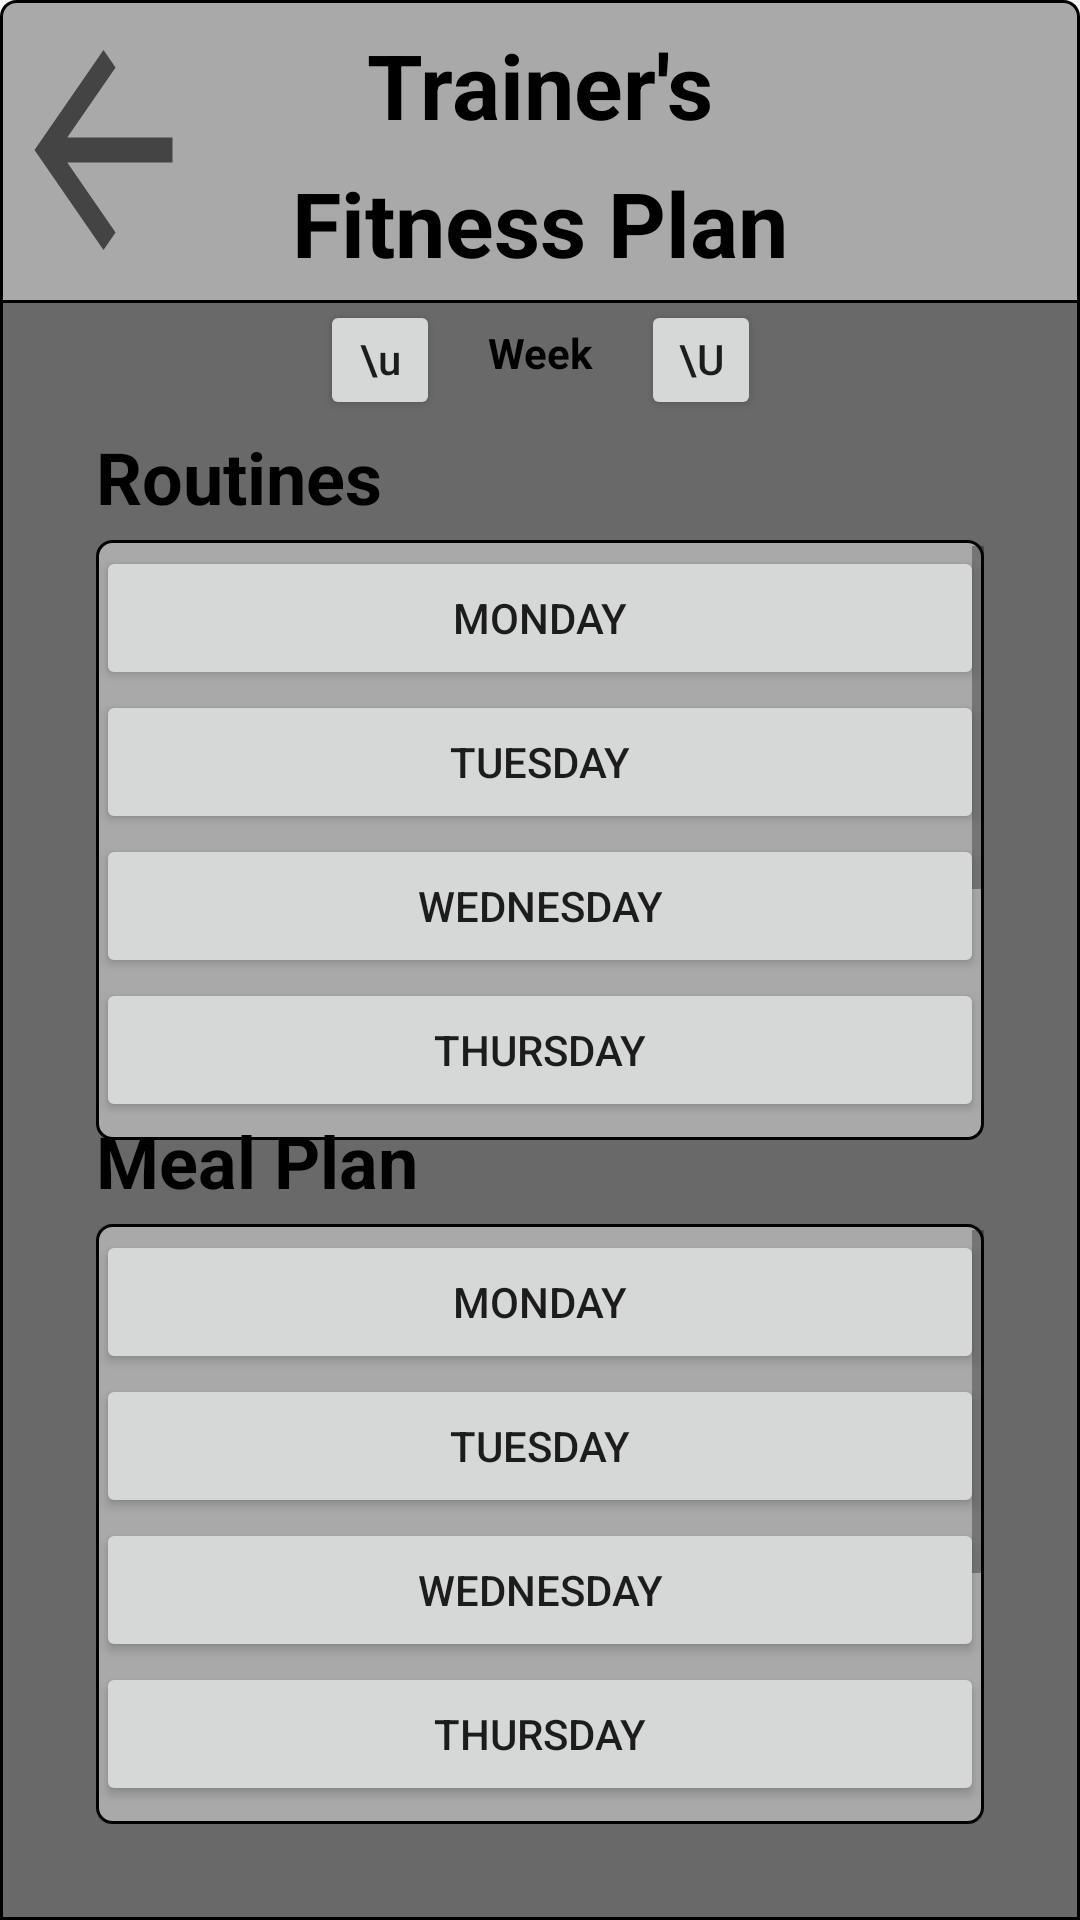

Android layout source for this screen:
<!-- AndroidManifest.xml: application theme AppTheme -->
<!-- res/layout/activity_user_fitness_plans.xml -->
<?xml version="1.0" encoding="utf-8"?>
<androidx.constraintlayout.widget.ConstraintLayout xmlns:android="http://schemas.android.com/apk/res/android"
    xmlns:app="http://schemas.android.com/apk/res-auto"
    xmlns:tools="http://schemas.android.com/tools"
    android:layout_width="match_parent"
    android:layout_height="match_parent"
    tools:context=".UserFitnessPlans">

    <View
        android:id="@+id/background"
        android:layout_width="wrap_content"
        android:layout_height="wrap_content"
        android:background="@drawable/user_fitness_plans_background"
        app:layout_constraintBottom_toBottomOf="parent"
        app:layout_constraintEnd_toEndOf="parent"
        app:layout_constraintStart_toStartOf="parent"
        app:layout_constraintTop_toTopOf="parent" />

    <View
        android:id="@+id/container"
        android:layout_width="wrap_content"
        android:layout_height="0dp"
        android:layout_marginTop="100dp"
        android:background="@drawable/user_fitness_plans_container"
        app:layout_constraintBottom_toBottomOf="@+id/background"
        app:layout_constraintEnd_toEndOf="@+id/background"
        app:layout_constraintHorizontal_bias="0.0"
        app:layout_constraintStart_toStartOf="@+id/background"
        app:layout_constraintTop_toTopOf="@+id/background"
        app:layout_constraintVertical_bias="0.0" />

    <Button
        android:id="@+id/returnButton"
        android:layout_width="69dp"
        android:layout_height="100dp"
        android:background="?attr/actionModeCloseDrawable"
        app:layout_constraintBottom_toTopOf="@+id/container"
        app:layout_constraintStart_toStartOf="@+id/background"
        app:layout_constraintTop_toTopOf="@+id/background" />

    <TextView
        android:id="@+id/titleText"
        android:layout_width="wrap_content"
        android:layout_height="wrap_content"
        android:text="Fitness Plan"
        android:textColor="@android:color/black"
        android:textSize="30sp"
        android:textStyle="bold"
        app:layout_constraintBottom_toTopOf="@+id/container"
        app:layout_constraintEnd_toEndOf="@+id/background"
        app:layout_constraintStart_toStartOf="@+id/background"
        app:layout_constraintTop_toBottomOf="@+id/trainerText" />

    <TextView
        android:id="@+id/trainerText"
        android:layout_width="wrap_content"
        android:layout_height="wrap_content"
        android:layout_marginTop="8dp"
        android:text="Trainer's"
        android:textColor="@android:color/black"
        android:textSize="30sp"
        android:textStyle="bold"
        app:layout_constraintEnd_toEndOf="@+id/background"
        app:layout_constraintStart_toStartOf="@+id/background"
        app:layout_constraintTop_toTopOf="@+id/background" />

    <TextView
        android:id="@+id/weekText"
        android:layout_width="wrap_content"
        android:layout_height="wrap_content"
        android:layout_marginTop="8dp"
        android:text="Week"
        android:textColor="@android:color/black"
        android:textStyle="bold"
        app:layout_constraintEnd_toEndOf="@+id/container"
        app:layout_constraintStart_toStartOf="@+id/container"
        app:layout_constraintTop_toTopOf="@+id/container" />

    <Button
        android:id="@+id/datePrevious"
        android:layout_width="40dp"
        android:layout_height="40dp"
        android:layout_marginEnd="16dp"
        android:layout_marginRight="16dp"
        android:gravity="center|top"
        android:text="\u2190"
        android:textAllCaps="false"
        app:layout_constraintEnd_toStartOf="@+id/weekText"
        app:layout_constraintTop_toTopOf="@+id/container" />

    <Button
        android:id="@+id/dateNext"
        android:layout_width="40dp"
        android:layout_height="40dp"
        android:layout_marginStart="16dp"
        android:layout_marginLeft="16dp"
        android:gravity="center|top"
        android:text="\u2192"
        app:layout_constraintStart_toEndOf="@+id/weekText"
        app:layout_constraintTop_toTopOf="@+id/container" />

    <ScrollView
        android:id="@+id/containerScrollView"
        android:layout_width="360dp"
        android:layout_height="500dp"
        android:layout_marginTop="40dp"
        app:layout_constraintBottom_toBottomOf="@+id/container"
        app:layout_constraintEnd_toEndOf="@+id/container"
        app:layout_constraintStart_toStartOf="@+id/container"
        app:layout_constraintTop_toTopOf="@+id/container">

        <LinearLayout
            android:layout_width="match_parent"
            android:layout_height="wrap_content"
            android:orientation="vertical" >


        </LinearLayout>
    </ScrollView>

    <TextView
        android:id="@+id/routineText"
        android:layout_width="wrap_content"
        android:layout_height="wrap_content"
        android:layout_marginStart="32dp"
        android:layout_marginLeft="32dp"
        android:layout_marginBottom="5dp"
        android:text="Routines"
        android:textColor="@android:color/black"
        android:textSize="24sp"
        android:textStyle="bold"
        app:layout_constraintBottom_toTopOf="@+id/routineContainer"
        app:layout_constraintStart_toStartOf="@+id/container" />

    <View
        android:id="@+id/routineContainer"
        android:layout_width="0dp"
        android:layout_height="200dp"
        android:layout_marginStart="32dp"
        android:layout_marginLeft="32dp"
        android:layout_marginTop="80dp"
        android:layout_marginEnd="32dp"
        android:layout_marginRight="32dp"
        android:background="@drawable/user_fitness_plans_background"
        app:layout_constraintEnd_toEndOf="@+id/container"
        app:layout_constraintStart_toStartOf="@+id/container"
        app:layout_constraintTop_toTopOf="@+id/container" />

    <ScrollView
        android:id="@+id/routineScrollView"
        android:layout_width="0dp"
        android:layout_height="0dp"
        android:layout_marginTop="2dp"
        android:layout_marginBottom="2dp"
        app:layout_constraintBottom_toBottomOf="@+id/routineContainer"
        app:layout_constraintEnd_toEndOf="@+id/routineContainer"
        app:layout_constraintStart_toStartOf="@+id/routineContainer"
        app:layout_constraintTop_toTopOf="@+id/routineContainer">

        <LinearLayout
            android:layout_width="match_parent"
            android:layout_height="wrap_content"
            android:orientation="vertical">

            <Button
                android:id="@+id/mondayRoutineButton"
                android:layout_width="match_parent"
                android:layout_height="wrap_content"
                android:text="Monday" />

            <Button
                android:id="@+id/tuesdayRoutineButton"
                android:layout_width="match_parent"
                android:layout_height="wrap_content"
                android:text="Tuesday" />

            <Button
                android:id="@+id/wednesdayRoutineButton"
                android:layout_width="match_parent"
                android:layout_height="wrap_content"
                android:text="Wednesday" />

            <Button
                android:id="@+id/thursdayRoutineButton"
                android:layout_width="match_parent"
                android:layout_height="wrap_content"
                android:text="Thursday" />

            <Button
                android:id="@+id/fridayRoutineButton"
                android:layout_width="match_parent"
                android:layout_height="wrap_content"
                android:text="Friday " />

            <Button
                android:id="@+id/saturdayRoutineButton"
                android:layout_width="match_parent"
                android:layout_height="wrap_content"
                android:text="Saturday " />

            <Button
                android:id="@+id/sundayRoutineButton"
                android:layout_width="match_parent"
                android:layout_height="wrap_content"
                android:text="Sunday" />
        </LinearLayout>
    </ScrollView>

    <TextView
        android:id="@+id/mealText"
        android:layout_width="wrap_content"
        android:layout_height="wrap_content"
        android:layout_marginStart="32dp"
        android:layout_marginLeft="32dp"
        android:layout_marginBottom="5dp"
        android:text="Meal Plan"
        android:textColor="@android:color/black"
        android:textSize="24sp"
        android:textStyle="bold"
        app:layout_constraintBottom_toTopOf="@+id/mealContainer"
        app:layout_constraintStart_toStartOf="@+id/container" />

    <View
        android:id="@+id/mealContainer"
        android:layout_width="0dp"
        android:layout_height="200dp"
        android:layout_marginStart="32dp"
        android:layout_marginLeft="32dp"
        android:layout_marginEnd="32dp"
        android:layout_marginRight="32dp"
        android:layout_marginBottom="32dp"
        android:background="@drawable/user_fitness_plans_background"
        app:layout_constraintBottom_toBottomOf="@+id/container"
        app:layout_constraintEnd_toEndOf="@+id/container"
        app:layout_constraintStart_toStartOf="@+id/container" />

    <ScrollView
        android:id="@+id/mealScrollView"
        android:layout_width="0dp"
        android:layout_height="0dp"
        android:layout_marginTop="2dp"
        android:layout_marginBottom="2dp"
        app:layout_constraintBottom_toBottomOf="@+id/mealContainer"
        app:layout_constraintEnd_toEndOf="@+id/mealContainer"
        app:layout_constraintStart_toStartOf="@+id/mealContainer"
        app:layout_constraintTop_toTopOf="@+id/mealContainer">

        <LinearLayout
            android:layout_width="match_parent"
            android:layout_height="wrap_content"
            android:orientation="vertical">

            <Button
                android:id="@+id/mondayMealButton"
                android:layout_width="match_parent"
                android:layout_height="wrap_content"
                android:text="Monday" />

            <Button
                android:id="@+id/tuesdayMealButton"
                android:layout_width="match_parent"
                android:layout_height="wrap_content"
                android:text="Tuesday" />

            <Button
                android:id="@+id/wednesdayMealButton"
                android:layout_width="match_parent"
                android:layout_height="wrap_content"
                android:text="Wednesday" />

            <Button
                android:id="@+id/thursdayMealButton"
                android:layout_width="match_parent"
                android:layout_height="wrap_content"
                android:text="Thursday" />

            <Button
                android:id="@+id/fridayMealButton"
                android:layout_width="match_parent"
                android:layout_height="wrap_content"
                android:text="Friday " />

            <Button
                android:id="@+id/saturdayMealButton"
                android:layout_width="match_parent"
                android:layout_height="wrap_content"
                android:text="Saturday " />

            <Button
                android:id="@+id/sundayMealButton"
                android:layout_width="match_parent"
                android:layout_height="wrap_content"
                android:text="Sunday" />
        </LinearLayout>
    </ScrollView>

</androidx.constraintlayout.widget.ConstraintLayout>
<!-- resources referenced by this layout -->
<resources>
  <!-- drawable user_fitness_plans_background (drawable) -->
  <?xml version="1.0" encoding="utf-8"?>
  <selector xmlns:android="http://schemas.android.com/apk/res/android">
      <item>
          <shape android:shape="rectangle">
              <solid android:color="#A9A9A9" />
              <stroke android:width="1dp" android:color="@android:color/background_dark" />
              <corners android:radius="5dp"/>
          </shape>
      </item>
  </selector>
  <!-- drawable user_fitness_plans_container (drawable) -->
  <?xml version="1.0" encoding="utf-8"?>
  <selector xmlns:android="http://schemas.android.com/apk/res/android">
      <item>
          <shape android:shape="rectangle">
              <solid android:color="#696969" />
              <stroke android:width="1dp" android:color="@android:color/background_dark" />
          </shape>
      </item>
  </selector>
  <style name="AppTheme" parent="Theme.AppCompat.Light.DarkActionBar">
          
          <item name="colorPrimary">@color/colorPrimary</item>
          <item name="colorPrimaryDark">@color/colorPrimaryDark</item>
          <item name="colorAccent">@color/colorAccent</item>
      </style>
  <!-- not gathered from this repository: default colours our renderer supplied (Android Studio template values) -->
  <color name="colorPrimary">#FF6200EE</color>
  <color name="colorPrimaryDark">#FF3700B3</color>
  <color name="colorAccent">#FF03DAC5</color>
</resources>
